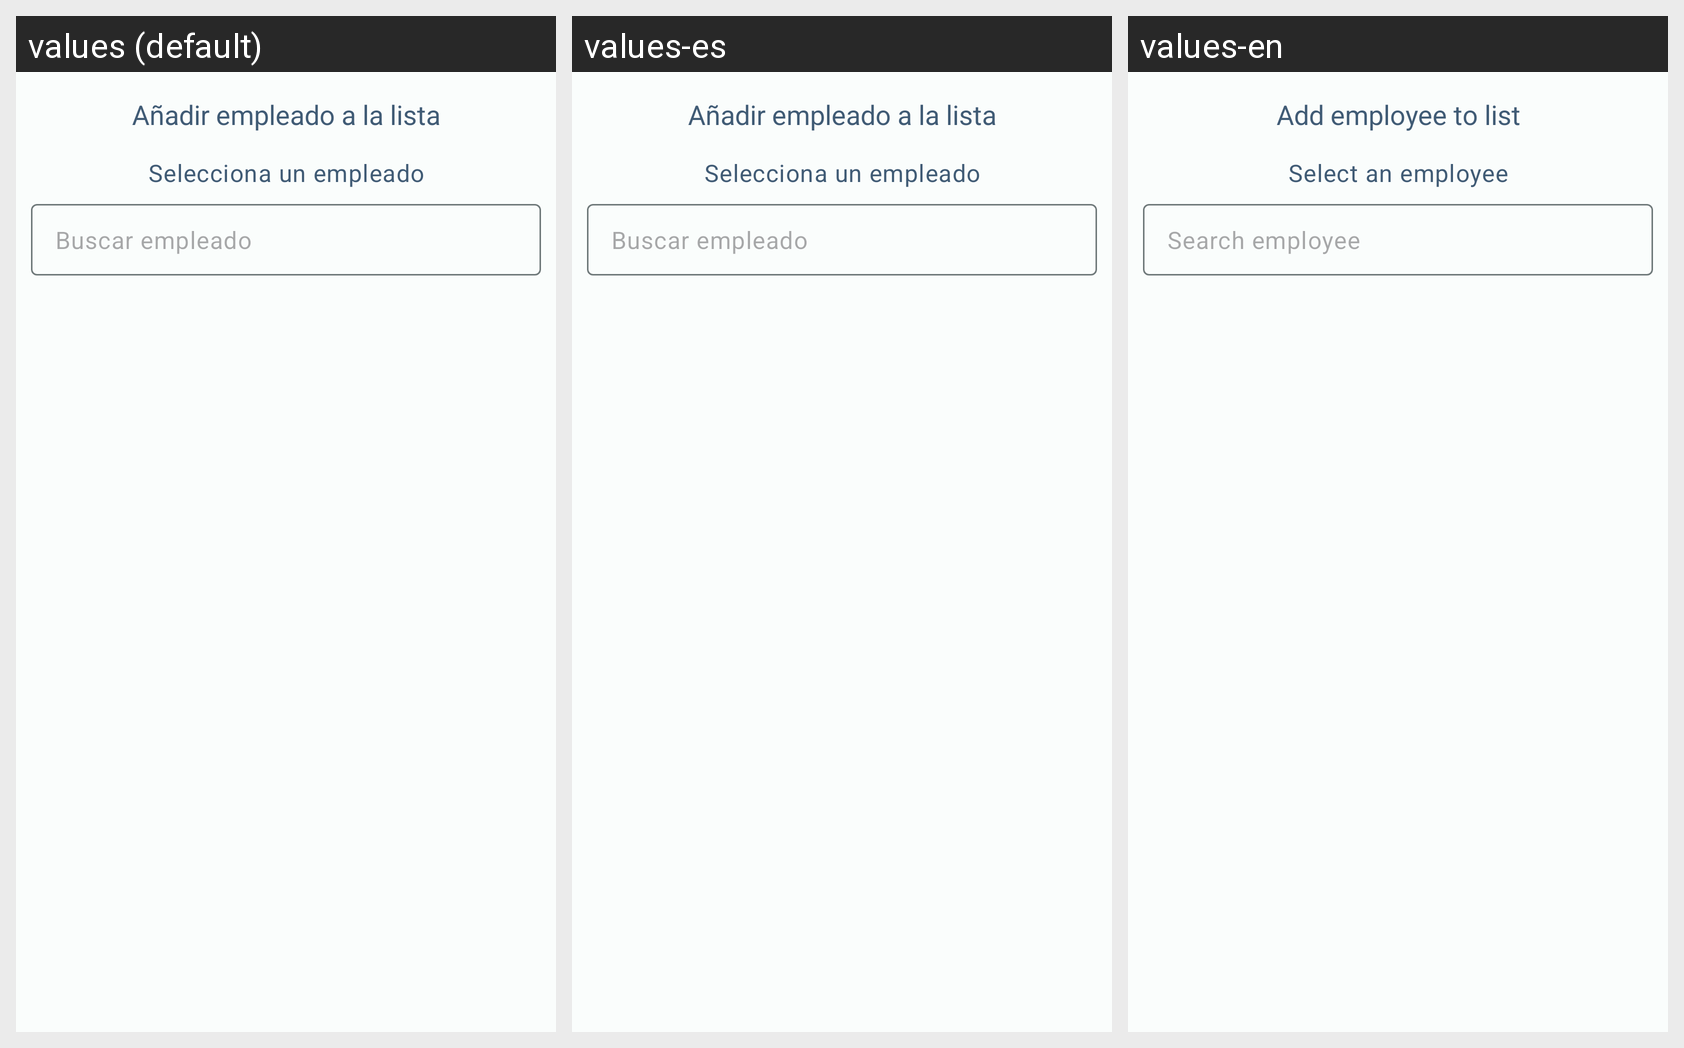

Translations of the strings shown on this Android screen, per locale in the grid:
Android screen res/layout/dialog_filter_list_employe.xml rendered under 3 locales, left to right: values (default), values-es, values-en. Device: Nexus 5 (rendered at 1080×1920; each locale shown at half size, 540×960, under a caption strip naming it); theme Theme.HumanRHDapp.
Strings drawn on this screen, with the default value and each locale's value (text and hints the layout hard-codes, and strings that could not be matched under every locale, appear in the picture but are not listed):

empleado_a_la_lista
  values: Añadir empleado a la lista
  values-es: Añadir empleado a la lista
  values-en: Add employee to list

selecciona_un_empleado
  values: Selecciona un empleado
  values-es: Selecciona un empleado
  values-en: Select an employee

buscar_empleado
  values: Buscar empleado
  values-es: Buscar empleado
  values-en: Search employee
